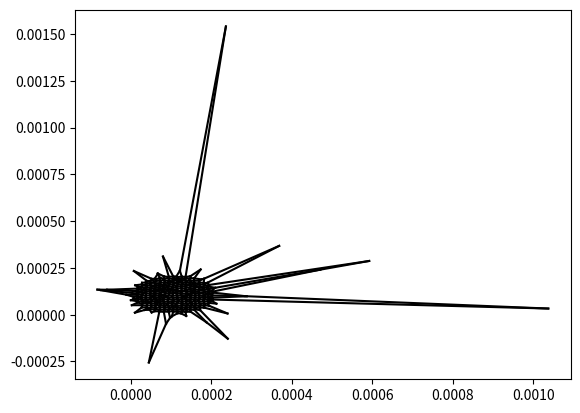

Write the Python code that produced this figure. (Note: this script raises an exception after producing the figure.)
#!/usr/bin/env python3
# Copyright 2014-2015 by Alexis Pietak & Cecil Curry
# See "LICENSE" for further details.

# This is a training module

# Questions



import numpy as np
import scipy as sp
import scipy.spatial as sps
import matplotlib.pyplot as plt
from matplotlib.path import Path
import math
import time
from pprint import pprint


start_time = time.time()  # get a start value for timing the simulation

# define the basic class that holds variables
class Parameters(object):
    pass

# Define numerical constants for world set-up and simulation

const = Parameters()  # define the object that holds main parameters
const.wsx = 200e-6  # the x-dimension of the world space [m]
const.wsy = 200e-6  # the y-dimension of the world space [m]
const.rc = 5e-6  # radius of single cell
const.dc = const.rc * 2  # diameter of single cell
const.nx = int(const.wsx / const.dc)  # number of lattice sites in world x index
const.ny = int(const.wsy / const.dc)  # number of lattice sites in world y index
const.ac = 1e-6  # cell-cell separation for drawing
const.dc = const.rc * 2  # cell diameter
const.nl = 0.6  # noise level for the lattice
const.wsx = const.wsx + 5 * const.nl * const.dc  # readjust the world size for noise
const.wsy = const.wsy + 5 * const.nl * const.dc

# Step 1: define the set of 2d lattice points representing the simulation world

# first begin with linear vectors which are the "ticks" of the x and y dimensions
x_v = np.linspace(0, (const.nx - 1) * (const.dc + const.ac), const.nx)  # create lattice vector x
y_v = np.linspace(0, (const.ny - 1) * (const.dc + const.ac), const.ny)  # create lattice vector y

# next define a 2d array of lattice points using the x- and y- vectors
x_2d, y_2d = np.meshgrid(x_v, y_v)  # create 2D array of lattice points

# define the 2d array that will store values of data applied to each cell (e.g. V, conc). For now call it 'z'.

z_2d = np.zeros(x_2d.shape)

# now create a matrix of points that will add a +/- deviation to each point centre
x_rnd = const.nl * const.dc * (np.random.rand(const.ny, const.nx) - 0.5)  # create a mix of random deltas x dir
y_rnd = const.nl * const.dc * (np.random.rand(const.ny, const.nx) - 0.5)  # create a mix of random deltas x dir

# add the noise effect to the world point matrices and redefine the results
x_2d = x_2d + x_rnd
y_2d = y_2d + y_rnd

# define a data structure that holds [x,y] coordinate points of each 2d grid-matrix entry (this is req'd for comp geom)
xypts = np.vstack((x_2d.ravel(), y_2d.ravel())).T

z_xy = np.zeros(xypts.shape)   # create a similar data structure specific to cells data

# define limits for the world space (used in plotting)
wsxmin = -5 * const.nl * const.dc
wsxmax = const.wsx
wsymin = -5 * const.nl * const.dc
wsymax = const.wsy

# define geometric limits and centre for the cluster of points
xmin = np.min(x_2d)
xmax = np.max(x_2d)
ymin = np.min(y_2d)
ymax = np.max(y_2d)
centx = (xmax - xmin) / 2
centy = (ymax - ymin) / 2

# Step 2: Mask out points to define a cell cluster of a certain shape

# define points of a circle that will define shape of collective
cres = 50  # how many points desired in polygon
d_circ = xmax - xmin  # diameter of circle in x-direction  TODO try coding in an ellipse!
r_circ = d_circ / 2  # radius of circle
ind1 = np.linspace(0, 1, cres + 1)  # indices of angles defining circle points

angs = ind1 * 360 * (np.pi / 180)  # angles in radians defining circle points
circ_ptsx = r_circ * np.cos(angs) + centx  # points of the circle
circ_ptsy = r_circ * np.sin(angs) + centy  # points of the circle

crop_pts = np.vstack((circ_ptsx, circ_ptsy)).T  # reorganize points of the circle as [x,y] pairs

# turn the circle into a vector path structure so we can find the points inside of it
crop_path = Path(crop_pts, closed=True)

# create a boolean matrix mask which is 1 for points inside the circle and 0 for points outside
ws_mask_xy = crop_path.contains_points(xypts)  # create the mask for point inside the path
ws_mask = ws_mask_xy.reshape(x_2d.shape)  # reshape the boolean mask to correspond to the data grid
clust_x2d = np.ma.masked_array(x_2d, ~ws_mask)  # created a masked data structure of the x-grid
clust_y2d = np.ma.masked_array(y_2d, ~ws_mask)  # create a masked data structure of the y-grid
clust_z2d = np.ma.masked_array(z_2d,~ws_mask)  # create a masked array for the z-data structure (colour)


# create a data structure of [x,y] points that only contains the points of the cluster

clust_xy = np.array([0, 0])  # initialize the x,y points array to zero

for new_edge in range(0, len(y_v)):  # indices to step through grid
    for j in range(0, len(x_v)):  # indices to step through grid

         if clust_x2d[new_edge,j] is not np.ma.masked:  # if point is not masked (i.e. in the cell cluster)...
                aa=[x_2d[new_edge,j],y_2d[new_edge, j]]        # get the value of the x,y point by accessing x-grid and y-grid
                clust_xy = np.vstack((clust_xy,aa))  # augment the points list by adding in the new value

clust_xy = np.delete(clust_xy, 0, 0)    # delete the initialization value.


# Step 3: Computational Geometry data structures

# Delaunay Triangulation:
trimesh = sps.Delaunay(clust_xy)

# Convex Hull
bound_pts = sps.ConvexHull(clust_xy)

# Voronoi Dataset
cells = sps.Voronoi(clust_xy)    # TODO figure out how to do a bounded voronoi diagram

                                # idea for bounded Voronoi is to have a circle with a radius about 10 um larger than the masking circle
                                # which will have vertices where the unbounded voronoi edges intersect it....?

# Nearest Neighbour Algorithm Tree for points in cell cluster
tree = sps.KDTree(clust_xy)  # this tree is used to find nearest neighbours for a point in the cell cluster

tree_um = sps.KDTree(xypts)   # this tree is used to get indices of unmasked vector for mapping back to 2d grids

# function calculating area of a polygon

def area(poly):
    return 0.5 * abs(sum(x0*y1 - x1*y0
                         for ((x0, y0), (x1, y1)) in segments(poly)))

def segments(poly):
    return zip(poly, poly[1:] + [poly[0]])

# defining function to find intersection of two lines

def line_intersect(line1,line2):
    """
    Determine whether two 2D lines intersect
    and return their point of intersection

    Parameters
    ----------
    line1 : 2x2 array of line points as [[x1,y1],[x2,y2]]
    line2 : 2x2 array of line points as [[x3,y3],[x4,y4]]

    Returns
    -------
    int_ptn : [x,y] co-ordinates of the line intersection
    or None for no intersection

    Notes
    -------
    Uses Numpy arrays

    """
    x1 = line1[0][0]
    y1 = line1[0][1]
    x2 = line1[1][0]
    y2 = line1[1][1]

    x3 = line2[0][0]
    y3 = line2[0][1]
    x4 = line2[1][0]
    y4 = line2[1][1]

    m1 = (y2 - y1)/(x2 - x1)   # slope of first line
    m2 = (y4 - y3)/(x4 - x3)   # slope of second line

    b1 = y1 - m1*x1   # intercept of first line
    b2 = y3 - m2*x3   # intercept of second line

    deno = m1 - m2  # the denomenator of intersection; test if lines are parallel
    if deno == 0:
        int_ptn = None
    else:
        intx = (b2 - b1)/deno
        inty = (m1*b2 - m2*b1)/deno
        int_ptn = [intx,inty]

    return int_ptn

# Sutherland-Hodgman polygon clipping algorithm

def clip(subjectPolygon, clipPolygon):
   def inside(p):
      return(cp2[0]-cp1[0])*(p[1]-cp1[1]) > (cp2[1]-cp1[1])*(p[0]-cp1[0])

   def computeIntersection():
      dc = [ cp1[0] - cp2[0], cp1[1] - cp2[1] ]
      dp = [ s[0] - e[0], s[1] - e[1] ]
      n1 = cp1[0] * cp2[1] - cp1[1] * cp2[0]
      n2 = s[0] * e[1] - s[1] * e[0]
      n3 = 1.0 / (dc[0] * dp[1] - dc[1] * dp[0])
      return [(n1*dp[0] - n2*dc[0]) * n3, (n1*dp[1] - n2*dc[1]) * n3]

   outputList = subjectPolygon
   cp1 = clipPolygon[-1]

   for clipVertex in clipPolygon:
      cp2 = clipVertex
      inputList = outputList
      outputList = []
      s = inputList[-1]

      for subjectVertex in inputList:
         e = subjectVertex
         if inside(e):
            if not inside(s):
               outputList.append(computeIntersection())
            outputList.append(e)
         elif inside(s):
            outputList.append(computeIntersection())
         s = e
      cp1 = cp2
   return(outputList)






# Rejiggering the Voronoi diagram -- for pretty plotting
plt.figure()

for vor_edge in cells.ridge_vertices:
        vor_edge = np.asarray(vor_edge)
        if np.all(vor_edge >= 0):
            plt.plot(cells.vertices[vor_edge,0], cells.vertices[vor_edge,1], 'k-')

ptp_bound = cells.points.ptp(axis=0)
vor_center = cells.points.mean(axis=0)

for pnt_indx, vor_edge in zip(cells.ridge_points, cells.ridge_vertices):
    vor_edge = np.asarray(vor_edge)
    if np.any(vor_edge < 0):
            new_edge = vor_edge[vor_edge >= 0][0]  # finite end Voronoi vertex

            tang = cells.points[pnt_indx[1]] - cells.points[pnt_indx[0]]  # tangent
            tang /= np.linalg.norm(tang)
            norml = np.array([-tang[1], tang[0]])  # normal

            midpoint = cells.points[pnt_indx].mean(axis=0)
            direction = np.sign(np.dot(midpoint - vor_center, norml)) * norml
            far_point = cells.vertices[new_edge] + direction * ptp_bound.max()

            plt.plot([cells.vertices[new_edge,0], far_point[0]],
                    [cells.vertices[new_edge,1], far_point[1]], 'k--')

plt.show()

# rejiggering the Voronoi diagram: adding in missing -1 vertices to ridges and regions

i = -1   # index

ptp_bound = cells.points.ptp(axis=0)
vor_center = cells.points.mean(axis=0)

for pnt_indx, vor_edge in zip(cells.ridge_points, cells.ridge_vertices):
    vor_edge = np.asarray(vor_edge)

    i = i+1 # update the count-through index

    if np.any(vor_edge < 0):
            new_edge = vor_edge[vor_edge >= 0][0]  # find the ridge vertice that's not equal to -1!
            tang = cells.points[pnt_indx[1]] - cells.points[pnt_indx[0]]  # calculate the tangent of two points sharing ridge
            tang /= np.linalg.norm(tang)  # make the tangent a unit vector
            norml = np.array([-tang[1], tang[0]])  # calculate the normal of the two points sharing the ridge

            midpoint = cells.points[pnt_indx].mean(axis=0)   # calculate the midpoint between the two points of the ridge
            direction = np.sign(np.dot(midpoint - vor_center, norml)) * norml
            far_point = cells.vertices[new_edge] + direction * ptp_bound.max()

            vor_ind = cells.vertices.shape[0]    # get the current size of the voronoi vertices array, this will be the n+1 index

            cells.vertices = np.vstack((cells.vertices,far_point)) # add the new point to the vertices array
            cells.ridge_vertices[i] = [new_edge,vor_ind]  # add the new index to the ridge index vector at the right spot

            j=-1 # initialize another index
            for boo in cells.regions:    # step through each polygon region
                j = j+1  # update the index
                if -1 in boo and new_edge in boo:  # if the region has the edge of interest
                    a = boo.index(-1)              # find the index in the region that is -1
                    cells.regions[j][a] = vor_ind # add in the new voronoi vertice index to the appropriate region

# ****************************************************************************

# clipping the voronoi diagram to the crop circle

plt.figure()

for cell_centre, poly_ind in zip(cells.points, cells.regions):  # step through the cell and polygon simultaneously...

    cell_poly = cells.vertices[poly_ind]  # get the coordinates of the polygon vertices for the cell of interest
    cell_polya = cell_poly.tolist()
    crop_ptsa = crop_pts.tolist()

    if len(cell_polya):
        newpts = clip(cell_polya,crop_ptsa)
        plt.plot(*zip(*newpts))

plt.plot(cells.points[:,0],cells.points[:,1],'ko')
plt.axis('equal')
plt.show()


# plt.figure()
# # colorize
# for region in cell_regions:
#     polygon = cell_vertices[region]
#     plt.fill(*zip(*polygon), alpha=0.4)
#
# plt.plot(clust_xy[:,0], clust_xy[:,1], 'ko')
# plt.axis('equal')
# plt.title('Cell Network: Neighbour and Boundary Detection')
# plt.show()



plt.figure()
# colorize
for region in cells.regions:
    if not -1 in region:
        polygon = cells.vertices[region]
        plt.fill(*zip(*polygon), alpha=0.4)

plt.plot(clust_xy[:,0], clust_xy[:,1], 'ko')
plt.axis('equal')
plt.title('Cell Network: Neighbour and Boundary Detection')
plt.show()

# plt.figure()
# # colorize
# # for region in cells.regions:
# #     if not -1 in region:
# #         polygon = cells.vertices[region]
# #         plt.fill(*zip(*polygon), alpha=0.4)
# plt.plot(cells.vertices[:,0], cells.vertices[:,1], 'bo')
# plt.plot(clust_xy[:,0], clust_xy[:,1], 'ko')
# plt.axis('equal')
# plt.title('Cell Network: Neighbour and Boundary Detection')
# plt.show()


# Step 4: Do a computation and tag cell points with that "data" -- it will be visualized by colour

z_clust = np.zeros(clust_xy.shape)   # initialize the array that will hold data specific to the cell cluster seeds.
xi = clust_xy[:,0]  # define the xi and yi as vectors to keep things easy on the brain
yi = clust_xy[:,1]
z_clust[:,0] = 1e9*(xi**2) + 1e9*(yi**2)   # define z-data as some spatially conditional function -- later it will be nn operation


# will need a function to map data from points list to 2d-grid
# first work out the steps, later write the mapping function
_,z_ind = tree_um.query(clust_xy)
z_xy[z_ind] = z_clust   # map the masked data to the full vector
z_xyi = z_xy[:,0]   # get the column that holds the data
z_2d = z_xyi.reshape(x_2d.shape)   # reshape the matrix to a 2d-grid
clust_z2d = np.ma.masked_array(z_2d,~ws_mask)  # create a masked array for the z-data structure (colour)

# Visualize results

rs = 1e6

plt.figure(1)
plt.triplot(rs*clust_xy[:, 0], rs*clust_xy[:, 1], trimesh.simplices)
plt.plot(rs*clust_xy[bound_pts.vertices, 0], rs*clust_xy[bound_pts.vertices, 1], 'r', lw=2)  # FIXME want a closed path for the convex hull!!!
plt.scatter(rs*clust_x2d, rs*clust_y2d)
plt.title('Cell Network: Neighbour and Boundary Detection')
plt.axis('equal')
#plt.axis([wsxmin, wsxmax, wsymin, wsymax])
plt.show(block=False)


# THIS IS AN AMAZING KEY FIGURE!!!
# Don't need to go back and forth to the grid -- work with data cluster directly.
plt.figure(2)
plt.tripcolor(rs*clust_xy[:, 0], rs*clust_xy[:, 1], z_clust[:,0],shading='gouraud')
#plt.triplot(clust_xy[:, 0], clust_xy[:, 1], trimesh.simplices)
#plt.scatter(clust_x2d,clust_y2d,c=clust_z2d,s=100)
cb=plt.colorbar()
cb.set_label('Fake data values [Foo Units]')
plt.title('Cell Network: Smoothed Node Data')
plt.ylabel('Spatial y [um]')
plt.xlabel('Spatial x [um]')
plt.axis('equal')
#plt.axis([wsxmin, wsxmax, wsymin, wsymax])
plt.show(block=False)

plt.figure(3)
plt.tripcolor(rs*clust_xy[:, 0], rs*clust_xy[:, 1], z_clust[:,0],shading='gouraud')
plt.triplot(rs*clust_xy[:, 0], rs*clust_xy[:, 1], trimesh.simplices)
#plt.scatter(clust_x2d,clust_y2d,c=clust_z2d,s=100)
cb=plt.colorbar()
cb.set_label('Fake data values [Foo Units]')
plt.title('Cell Network: Connections with Smoothed Node Data')
plt.ylabel('Spatial dimension y [m]')
plt.xlabel('Spatial dimension x [m]')
plt.axis('equal')
#plt.axis([wsxmin, wsxmax, wsymin, wsymax])
plt.show(block=False)


plt.figure(4)
#plt.tripcolor(clust_xy[:, 0], clust_xy[:, 1], z_clust[:,0],shading='gouraud')
plt.triplot(rs*clust_xy[:, 0], rs*clust_xy[:, 1], trimesh.simplices)
plt.scatter(rs*clust_x2d,rs*clust_y2d,c=clust_z2d,s=100)
cb=plt.colorbar()
cb.set_label('Fake Data Values [Foo Units]')
plt.title('Cell Network: Data on Nodes')
plt.ylabel('Spatial y [um]')
plt.xlabel('Spatial x [um]')
plt.axis('equal')
#plt.axis([wsxmin, wsxmax, wsymin, wsymax])
plt.show(block=False)


# Voronoi diagram

# plotting edges of Voronoi with data on edges

# mycmap = plt.get_cmap('jet')
# # colorize
# for edge in cells.ridge_vertices:
#     if not -1 in edge:
#         vedge = cells.vertices[edge]
#         xedge= [vedge[0][0],vedge[1][0]]
#         yedge = [vedge[0][1],vedge[1][1]]
#         cscale=vedge[0][0]/200e-6
#         colr=mycmap(cscale)
#         plt.plot(xedge,yedge,color=colr)
#
# plt.axis('equal')
# plt.show()

#sps.voronoi_plot_2d(cells)
# plt.title('Voronoi Representation of Cell Network')
# plt.ylabel('Spatial y [m]')
# plt.xlabel('Spatial x [m]')
# plt.axis('equal')
# #plt.axis([wsxmin, wsxmax, wsymin, wsymax])
# plt.show(block=False)

print('The simulation took', time.time() - start_time, 'seconds to complete')

xa=np.linspace(0,100,1000)
ya=np.sin(xa)

plt.figure(5)
plt.plot(xa,ya)
plt.ylim([-1.5,1.5])
plt.title('Some Foo Data')
plt.ylabel('Foo Data [units]')
plt.xlabel('Distance from Foo [m]')
plt.show(block=False)

plt.show()

# This is how to plot a collection of line segments that are coloured to a value:
mycmap = plt.get_cmap('jet')  # need to call up a colormap
# colorize
for edge in cells.ridge_vertices:   # looping through each edge instance in the voronoi diagram
    if not -1 in edge:   # if it's not out of bounds
        vedge = cells.vertices[edge]         # get the array object listing the xy points of the edges
        xedge= [vedge[0][0],vedge[1][0]]
        yedge = [vedge[0][1],vedge[1][1]]
        cscale=vedge[0][0]/200e-6
        colr=mycmap(cscale)
        plt.plot(xedge,yedge,color=colr)

plt.axis('equal')
plt.show()


# Wastelands



#StreamplotExample
#
# Y, X = np.mgrid[-3:3:100j, -3:3:100j]
# U = -1 - X**2 + Y
# V = 1 + X - Y**2
# speed = np.sqrt(U*U + V*V)
#
# plt.streamplot(X, Y, U, V, color=U, linewidth=2, cmap=plt.cm.autumn)
# plt.colorbar()
#
# f, (ax1, ax2) = plt.subplots(ncols=2)
# ax1.streamplot(X, Y, U, V, density=[0.5, 1])
#
# lw = 5*speed/speed.max()
# ax2.streamplot(X, Y, U, V, density=0.6, color='k', linewidth=lw)
#
# plt.show(block=False)

# can also do:
#ws_mask=ws_mask.astype(int)  # defines the mask as 0 or 1
#clust_x=x_2d*ws_mask
#clust_y=y_2d*ws_mask

# indexing array element:
#vv=clust_x
#for i in range(10):
#    for j in range (10):
#        testmask=clust_x[i,j] is ma.masked
#        if testmask==False:
#           vv[i,j]=22

# Generally speaking, this is usually the best way to print the contents of an object: "pretty print" the variables of
# such object. ("Pretty print" is compsci slang for "print this thing in a well-formatted, readable manner.")
# pprint(vars(prms))

# This also works, of course! In general, it's best to avoid accessing object internals (that is, "__"-prefixed fields
# and methods) from outside that object. Consider calling the var() builtin, instead.
#parameters=prms.__dict__

#X = np.linspace(-10, 10, 250, endpoint=True)
#C = np.cos(X)

#plt.plot(X, C)
#plt.show()

# plot the scatter of points
# plt.figure(1)
# plt.scatter(x_2d, y_2d)
# plt.axis('equal')
# plt.axis([wsxmin, wsxmax, wsymin, wsymax])
# plt.title('Seed points for cell cluster')
# plt.xlabel('x-dimension [m]')
# plt.ylabel('y-dimension [m]')
# plt.show(block=False)
#
# plt.figure(2)
# plt.scatter(clust_x2d, clust_y2d)
# plt.plot(circ_ptsx, circ_ptsy, 'r', linewidth=5.0)
# plt.title('Seed points with cluster boundary, after masking')
# plt.axis('equal')
# plt.axis([wsxmin, wsxmax, wsymin, wsymax])
# plt.show(block = False)

#sps.voronoi_plot_2d(cells)
#plt.title('Voronoi Diagram of Cell Network')
#plt.axis('equal')
#plt.axis([wsxmin, wsxmax, wsymin, wsymax])
#plt.show(block=False)
#
# def voronoi_finite_polygons_2d(vor, radius=None):
#     """
#     Reconstruct infinite voronoi regions in a 2D diagram to finite
#     regions.
#
#     Parameters
#     ----------
#     vor : Voronoi
#         Input diagram
#     radius : float, optional
#         Distance to 'points at infinity'.
#
#     Returns
#     -------
#     regions : list of tuples
#         Indices of vertices in each revised Voronoi regions.
#     vertices : list of tuples
#         Coordinates for revised Voronoi vertices. Same as coordinates
#         of input vertices, with 'points at infinity' appended to the
#         end.
#
#     """
#
#     if vor.points.shape[1] != 2:
#         raise ValueError("Requires 2D input")
#
#     new_regions = []
#     new_vertices = vor.vertices.tolist()
#
#     center = vor.points.mean(axis=0)
#     if radius is None:
#         radius = vor.points.ptp().max()*2
#
#     # Construct a map containing all ridges for a given point
#     all_ridges = {}
#     for (p1, p2), (v1, v2) in zip(vor.ridge_points, vor.ridge_vertices):
#         all_ridges.setdefault(p1, []).append((p2, v1, v2))
#         all_ridges.setdefault(p2, []).append((p1, v1, v2))
#
#     # Reconstruct infinite regions
#     for p1, region in enumerate(vor.point_region):
#         vertices = vor.regions[region]
#
#         if all([v >= 0 for v in vertices]):
#             # finite region
#             new_regions.append(vertices)
#             continue
#
#         # reconstruct a non-finite region
#         ridges = all_ridges[p1]
#         new_region = [v for v in vertices if v >= 0]
#
#         for p2, v1, v2 in ridges:
#             if v2 < 0:
#                 v1, v2 = v2, v1
#             if v1 >= 0:
#                 # finite ridge: already in the region
#                 continue
#
#             # Compute the missing endpoint of an infinite ridge
#
#             t = vor.points[p2] - vor.points[p1] # tangent
#             t /= np.linalg.norm(t)
#             n = np.array([-t[1], t[0]])  # normal
#
#             midpoint = vor.points[[p1, p2]].mean(axis=0)
#             direction = np.sign(np.dot(midpoint - center, n)) * n
#             far_point = vor.vertices[v2] + direction * radius
#
#             new_region.append(len(new_vertices))
#             new_vertices.append(far_point.tolist())
#
#         # sort region counterclockwise
#         vs = np.asarray([new_vertices[v] for v in new_region])
#         c = vs.mean(axis=0)
#         angles = np.arctan2(vs[:,1] - c[1], vs[:,0] - c[0])
#         new_region = np.array(new_region)[np.argsort(angles)]
#
#         # finish
#         new_regions.append(new_region.tolist())
#
#     return new_regions, np.asarray(new_vertices)
#
#
# cell_regions, cell_vertices = voronoi_finite_polygons_2d(cells, r_circ)
#
# print("--")
# print(cells.vertices)
# print("--")
# print(cells.regions)
